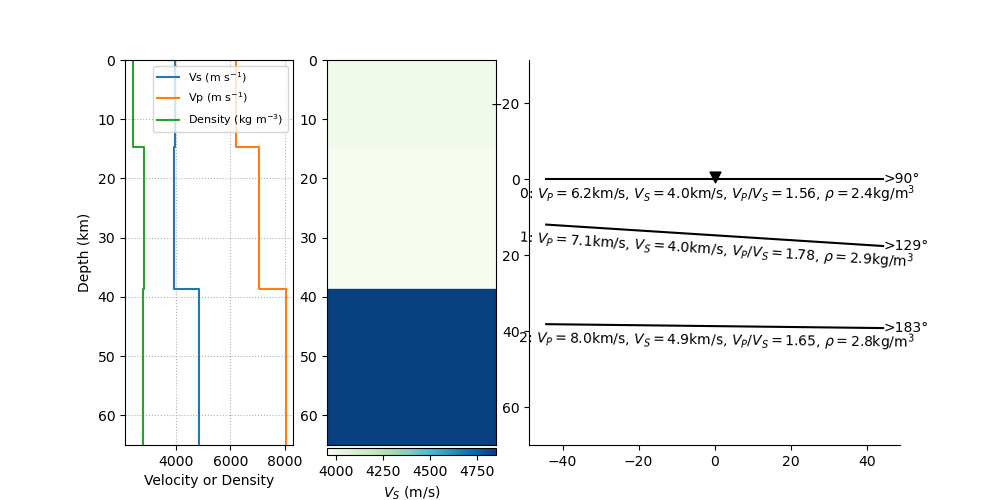

Data behind this chart, as committed beside it:
index, thickn, rho, vp, vs, dip, strike, plunge, trend, ani
2, 14757, 2429, 6208, 3984, 0.0, 0.0, 35.53, 215, 2.924
3, 23892, 2857, 7053, 3952, 3.646, 39.25, 15.96, 103.7, 7.438
4, 0, 2813, 8024, 4851, 0.6648, 93.17, 46.94, 66.08, 7.682
